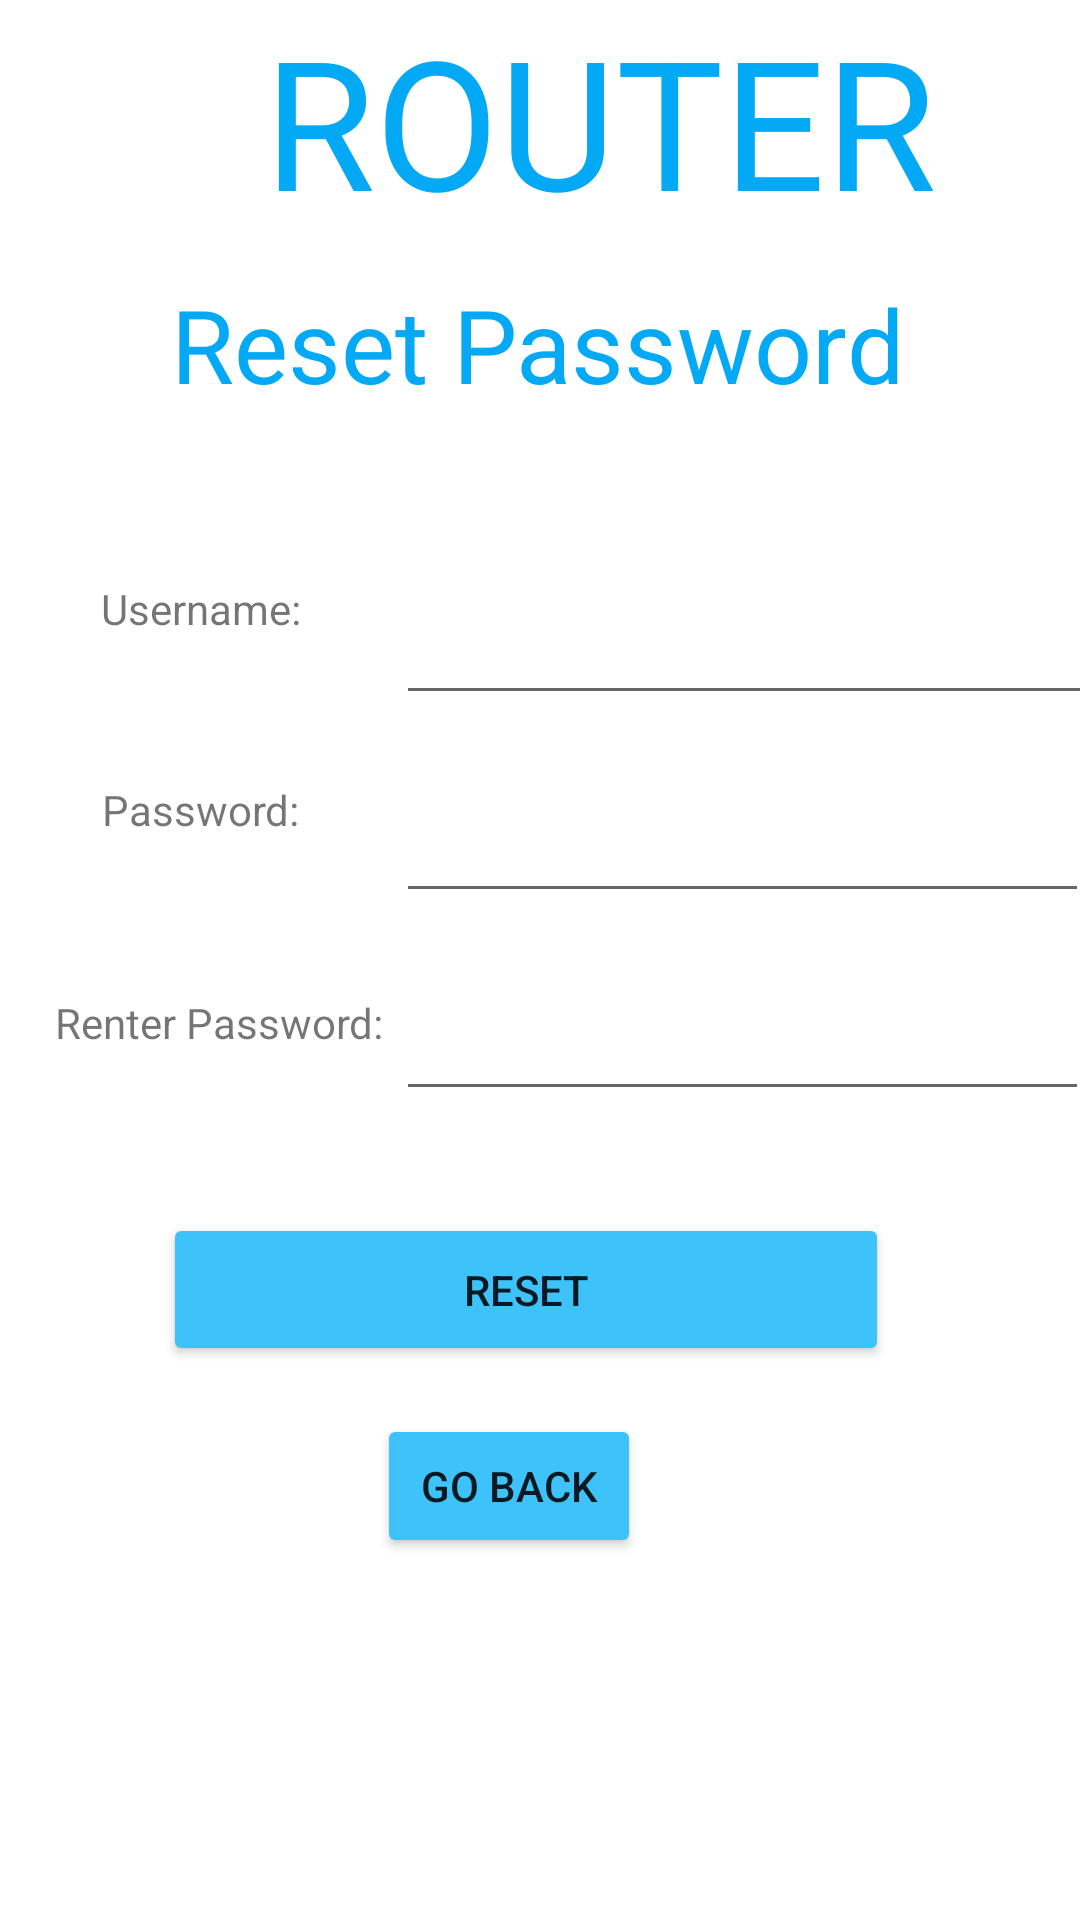

The Android layout XML behind this screen, and the referenced resources:
<!-- AndroidManifest.xml: application theme Theme.Router_Route_Creation -->
<!-- res/layout/forgot_password.xml -->
<?xml version="1.0" encoding="utf-8"?>
<androidx.constraintlayout.widget.ConstraintLayout xmlns:android="http://schemas.android.com/apk/res/android"
    xmlns:app="http://schemas.android.com/apk/res-auto"
    xmlns:tools="http://schemas.android.com/tools"
    android:layout_width="match_parent"
    android:layout_height="match_parent">

    <TextView
        android:id="@+id/textView9"
        android:layout_width="wrap_content"
        android:layout_height="wrap_content"
        android:layout_marginTop="92dp"
        android:text="Reset Password"
        android:textColor="#03A9F4"
        android:textSize="34sp"
        app:layout_constraintEnd_toEndOf="parent"
        app:layout_constraintHorizontal_bias="0.494"
        app:layout_constraintStart_toStartOf="parent"
        app:layout_constraintTop_toTopOf="parent" />

    <EditText
        android:id="@+id/fPass"
        android:layout_width="231dp"
        android:layout_height="66dp"
        android:layout_marginStart="132dp"
        android:ems="10"
        android:inputType="textPersonName"
        app:layout_constraintStart_toStartOf="parent"
        app:layout_constraintTop_toBottomOf="@+id/fUser" />

    <EditText
        android:id="@+id/fUser"
        android:layout_width="232dp"
        android:layout_height="61dp"
        android:layout_marginStart="132dp"
        android:layout_marginTop="40dp"
        android:ems="10"
        android:inputType="textPersonName"
        app:layout_constraintStart_toStartOf="parent"
        app:layout_constraintTop_toBottomOf="@+id/textView9" />

    <EditText
        android:id="@+id/fPass2"
        android:layout_width="231dp"
        android:layout_height="66dp"
        android:layout_marginStart="132dp"
        android:ems="10"
        android:inputType="textPersonName"
        app:layout_constraintStart_toStartOf="parent"
        app:layout_constraintTop_toBottomOf="@+id/fPass" />

    <Button
        android:id="@+id/reset"
        android:layout_width="242dp"
        android:layout_height="51dp"
        android:layout_marginTop="100dp"
        android:backgroundTint="@color/math_stat"
        android:text="Reset"
        app:layout_constraintEnd_toEndOf="parent"
        app:layout_constraintHorizontal_bias="0.461"
        app:layout_constraintStart_toStartOf="parent"
        app:layout_constraintTop_toBottomOf="@+id/fPass" />

    <TextView
        android:id="@+id/textView10"
        android:layout_width="wrap_content"
        android:layout_height="wrap_content"
        android:layout_marginStart="88dp"
        android:text="ROUTER"
        android:textColor="#03A9F4"
        android:textSize="60sp"
        app:layout_constraintStart_toStartOf="parent"
        app:layout_constraintTop_toTopOf="parent" />

    <Button
        android:id="@+id/goBack"
        android:layout_width="wrap_content"
        android:layout_height="wrap_content"
        android:layout_marginTop="16dp"
        android:backgroundTint="@color/math_stat"
        android:text="GO BACK"

        app:layout_constraintEnd_toEndOf="parent"
        app:layout_constraintHorizontal_bias="0.462"
        app:layout_constraintStart_toStartOf="parent"
        app:layout_constraintTop_toBottomOf="@+id/reset" />

    <TextView
        android:id="@+id/textView11"
        android:layout_width="wrap_content"
        android:layout_height="wrap_content"
        android:layout_marginTop="56dp"
        android:text="Username:"
        app:layout_constraintEnd_toStartOf="@+id/fUser"
        app:layout_constraintHorizontal_bias="0.513"
        app:layout_constraintStart_toStartOf="parent"
        app:layout_constraintTop_toBottomOf="@+id/textView9" />

    <TextView
        android:id="@+id/textView12"
        android:layout_width="wrap_content"
        android:layout_height="wrap_content"
        android:layout_marginTop="48dp"
        android:text="Password:"
        app:layout_constraintEnd_toStartOf="@+id/fPass"
        app:layout_constraintHorizontal_bias="0.513"
        app:layout_constraintStart_toStartOf="parent"
        app:layout_constraintTop_toBottomOf="@+id/textView11" />

    <TextView
        android:id="@+id/textView14"
        android:layout_width="wrap_content"
        android:layout_height="wrap_content"
        android:layout_marginTop="52dp"
        android:layout_marginEnd="4dp"
        android:text="Renter Password:"
        app:layout_constraintEnd_toStartOf="@+id/fPass2"
        app:layout_constraintTop_toBottomOf="@+id/textView12" />

</androidx.constraintlayout.widget.ConstraintLayout>
<!-- resources referenced by this layout -->
<resources>
  <color name="math_stat">#3EC2FA</color>
  <style name="Theme.Router_Route_Creation" parent="Theme.MaterialComponents.DayNight.DarkActionBar">
          
          <item name="colorPrimary">@color/purple_500</item>
          <item name="colorPrimaryVariant">@color/purple_700</item>
          <item name="colorOnPrimary">@color/white</item>
          
          <item name="colorSecondary">@color/teal_200</item>
          <item name="colorSecondaryVariant">@color/teal_700</item>
          <item name="colorOnSecondary">@color/black</item>
          
          <item name="android:statusBarColor">?attr/colorPrimaryVariant</item>
          
      </style>
  <color name="purple_500">#FF6200EE</color>
  <color name="purple_700">#FF3700B3</color>
  <color name="white">#FFFFFF</color>
      //colors text
  <color name="teal_200">#FF03DAC5</color>
  <color name="teal_700">#FF018786</color>
  <color name="black">#FF000000</color>
</resources>
